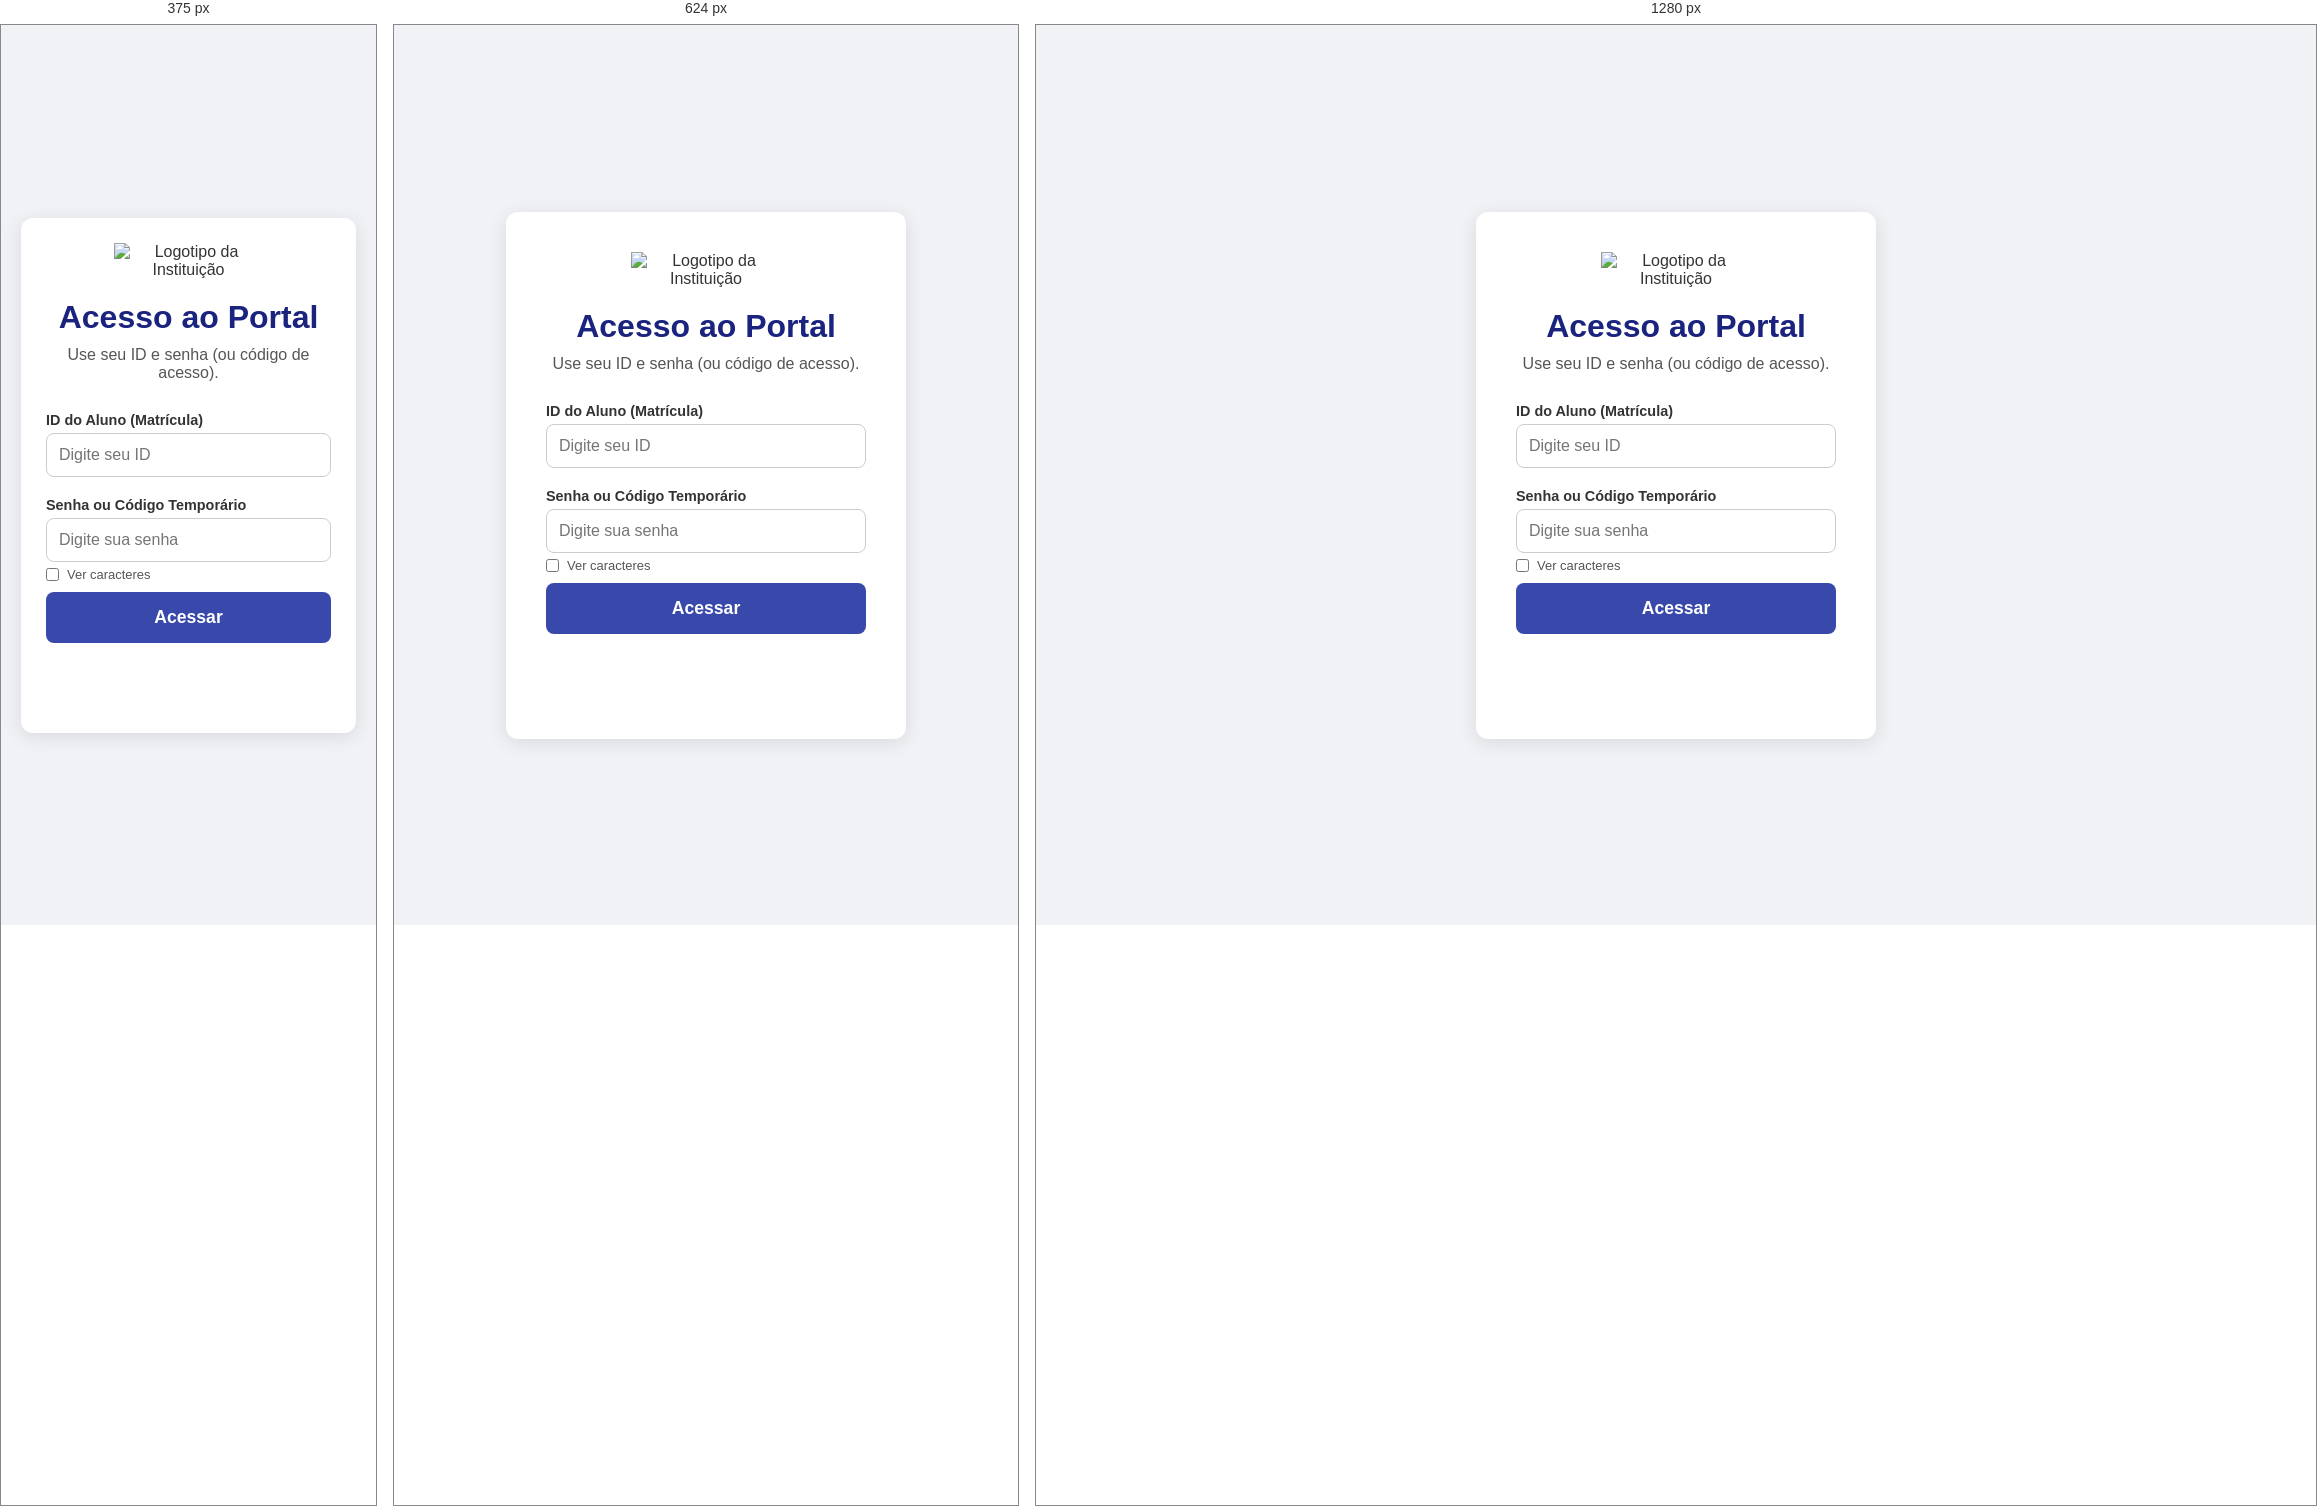
Rendered at 375 px, 624 px and 1280 px, left to right.

<!-- file: index.html -->
<!DOCTYPE html>
<html lang="pt-br">
<head>
    <meta charset="UTF-8">
    <meta name="viewport" content="width=device-width, initial-scale=1.0">
    <title>Portal do Educando</title>
    
    <link rel="stylesheet" href="./css/style.css">
    
    <link rel="preconnect" href="https://fonts.googleapis.com">
    <link rel="preconnect" href="https://fonts.gstatic.com" crossorigin>
    <link href="https://fonts.googleapis.com/css2?family=Poppins:wght@400;600;700&display=swap" rel="stylesheet">
    
    <link rel="stylesheet" href="https://fonts.googleapis.com/css2?family=Material+Symbols+Outlined:opsz,wght,FILL,GRAD@24,400,0,0" />
    
    <script src="https://cdn.jsdelivr.net/npm/chart.js" defer></script>
</head>
<body>

    <div id="login-container" class="container">
        <div class="login-box">
            <img src="URL_DO_SEU_LOGOTIPO_AQUI" alt="Logotipo da Instituição" class="logo">
            <h1 id="login-title">Acesso ao Portal</h1>
            <p id="login-subtitle">Use seu ID e senha (ou código de acesso).</p>
            <form id="login-form">
                <div class="input-group">
                    <label for="student-id">ID do Aluno (Matrícula)</label>
                    <input type="text" id="student-id" placeholder="Digite seu ID" required>
                </div>
                <div class="input-group password-field">
                    <label for="password">Senha ou Código Temporário</label>
                    <input type="password" id="password" placeholder="Digite sua senha" required>
                    <div class="password-toggle-checkbox">
                        <input type="checkbox" id="toggle-login-password">
                        <label for="toggle-login-password">Ver caracteres</label>
                    </div>
                </div>
                <button type="submit">Acessar</button>
                <p id="login-error-message" class="error-feedback"></p>
            </form>
        </div>
    </div>

    <div id="password-setup-container" class="container hidden">
        <div class="login-box">
            <h1>Crie sua Senha</h1>
            <p>Este é seu primeiro acesso. Por favor, crie uma senha de 4 números.</p>
            <form id="password-setup-form">
                <div class="input-group password-field">
                    <label for="new-password">Nova Senha (4 números)</label>
                    <input type="password" id="new-password" inputmode="numeric" pattern="\d{4}" maxlength="4" required>
                    <div class="password-toggle-checkbox">
                        <input type="checkbox" id="toggle-new-password">
                        <label for="toggle-new-password">Ver caracteres</label>
                    </div>
                </div>
                <div class="input-group password-field">
                    <label for="confirm-password">Confirme a Nova Senha</label>
                    <input type="password" id="confirm-password" inputmode="numeric" pattern="\d{4}" maxlength="4" required>
                    <div class="password-toggle-checkbox">
                        <input type="checkbox" id="toggle-confirm-password">
                        <label for="toggle-confirm-password">Ver caracteres</label>
                    </div>
                </div>
                <button type="submit">Cadastrar Senha</button>
                <p id="password-error-message" class="error-feedback"></p>
            </form>
        </div>
    </div>

    <main id="student-area" class="container hidden">
        <header class="profile-header">
            <img id="student-photo" src="" alt="Foto do Educando" class="profile-photo">
            <div class="profile-info">
                <h2 id="student-name">Nome Completo do Educando</h2>
                <p><strong>Curso:</strong> <span id="student-course"></span></p>
                <p><strong>Turma:</strong> <span id="student-class"></span></p>
            </div>
            <button id="logout-button">Sair</button>
        </header>
        <section class="grades-summary">
             <div class="grade-card"><h3>UX UI Design</h3><p class="grade" id="grade-ux">0</p></div>
             <div class="grade-card"><h3>HTML 5 & CSS 3</h3><p class="grade" id="grade-html">0</p></div>
             <div class="grade-card"><h3>Projeto Final</h3><p class="grade" id="grade-project">0</p></div>
             
             <div class="grade-card final-average">
                 <h3>Média Final</h3>
                 <p class="grade" id="grade-final">0.0</p> </div>
        </section>
        
        <section class="card-container">
            <h3>Desempenho nos Módulos</h3>
            <div class="chart-wrapper">
                <canvas id="performanceChart"></canvas>
            </div>
        </section>
    </main>

    <script src="./js/script.js" defer></script>
</body>
</html>

/* @media block from style.css */
@media (max-width: 768px) {
    .grades-summary { grid-template-columns: repeat(2, 1fr); }
    .profile-header { flex-direction: column; text-align: center; }
    #logout-button { position: static; margin-top: 15px; width: 100%; }
}

/* @media block from style.css */
@media (max-width: 480px) {
    .login-box { padding: 25px; }
    .grades-summary { grid-template-columns: 1fr; }
    .profile-photo { width: 100px; height: 100px; }
    .profile-info h2 { font-size: 1.3em; }
}